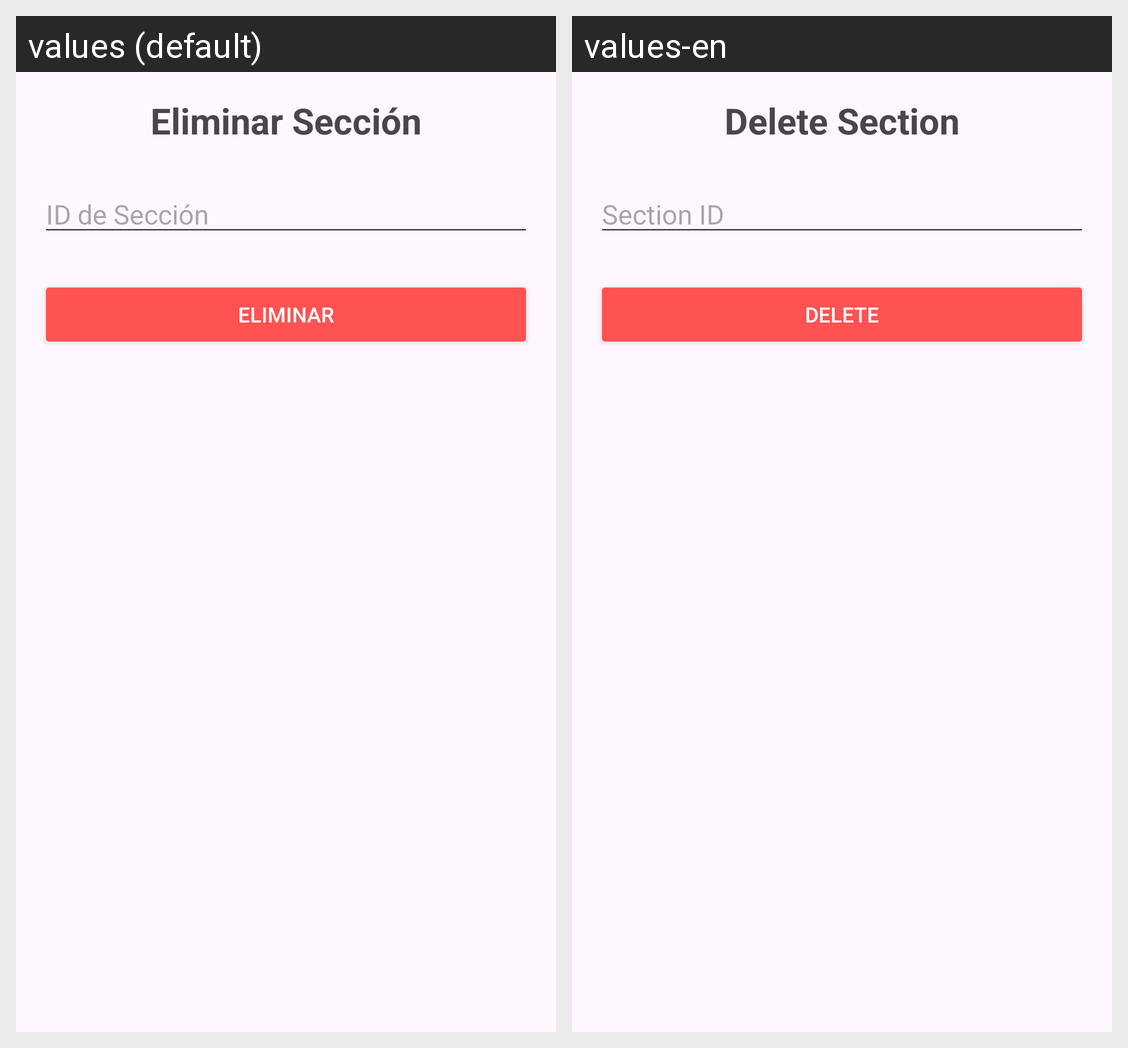

Locale-by-locale string values for the Android screen shown in this grid:
Android screen res/layout/activity_seccion_eliminar.xml rendered under 2 locales, left to right: values (default), values-en. Device: Nexus 5 (rendered at 1080×1920; each locale shown at half size, 540×960, under a caption strip naming it); theme Theme.Proyecto_PDM.
Strings drawn on this screen, with the default value and each locale's value (text and hints the layout hard-codes, and strings that could not be matched under every locale, appear in the picture but are not listed):

title_eliminar_seccion
  values: Eliminar Sección
  values-en: Delete Section

label_id_seccion
  values: ID de Sección
  values-en: Section ID

btn_delete
  values: ELIMINAR
  values-en: DELETE
